Photos from the image-classification dataset "preprocessed" in the GitHub repository sebastianjarap/MelanomaDetection. Its 2 classes are: benign, malignant.

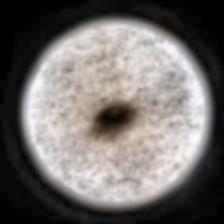
Label: malignant

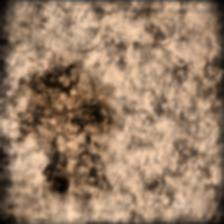
Label: benign

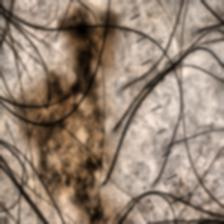
Label: benign

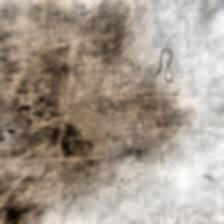
Label: malignant

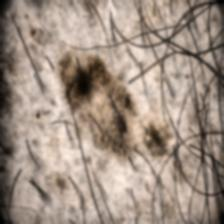
Label: benign

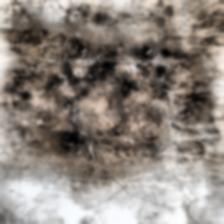
Label: malignant
